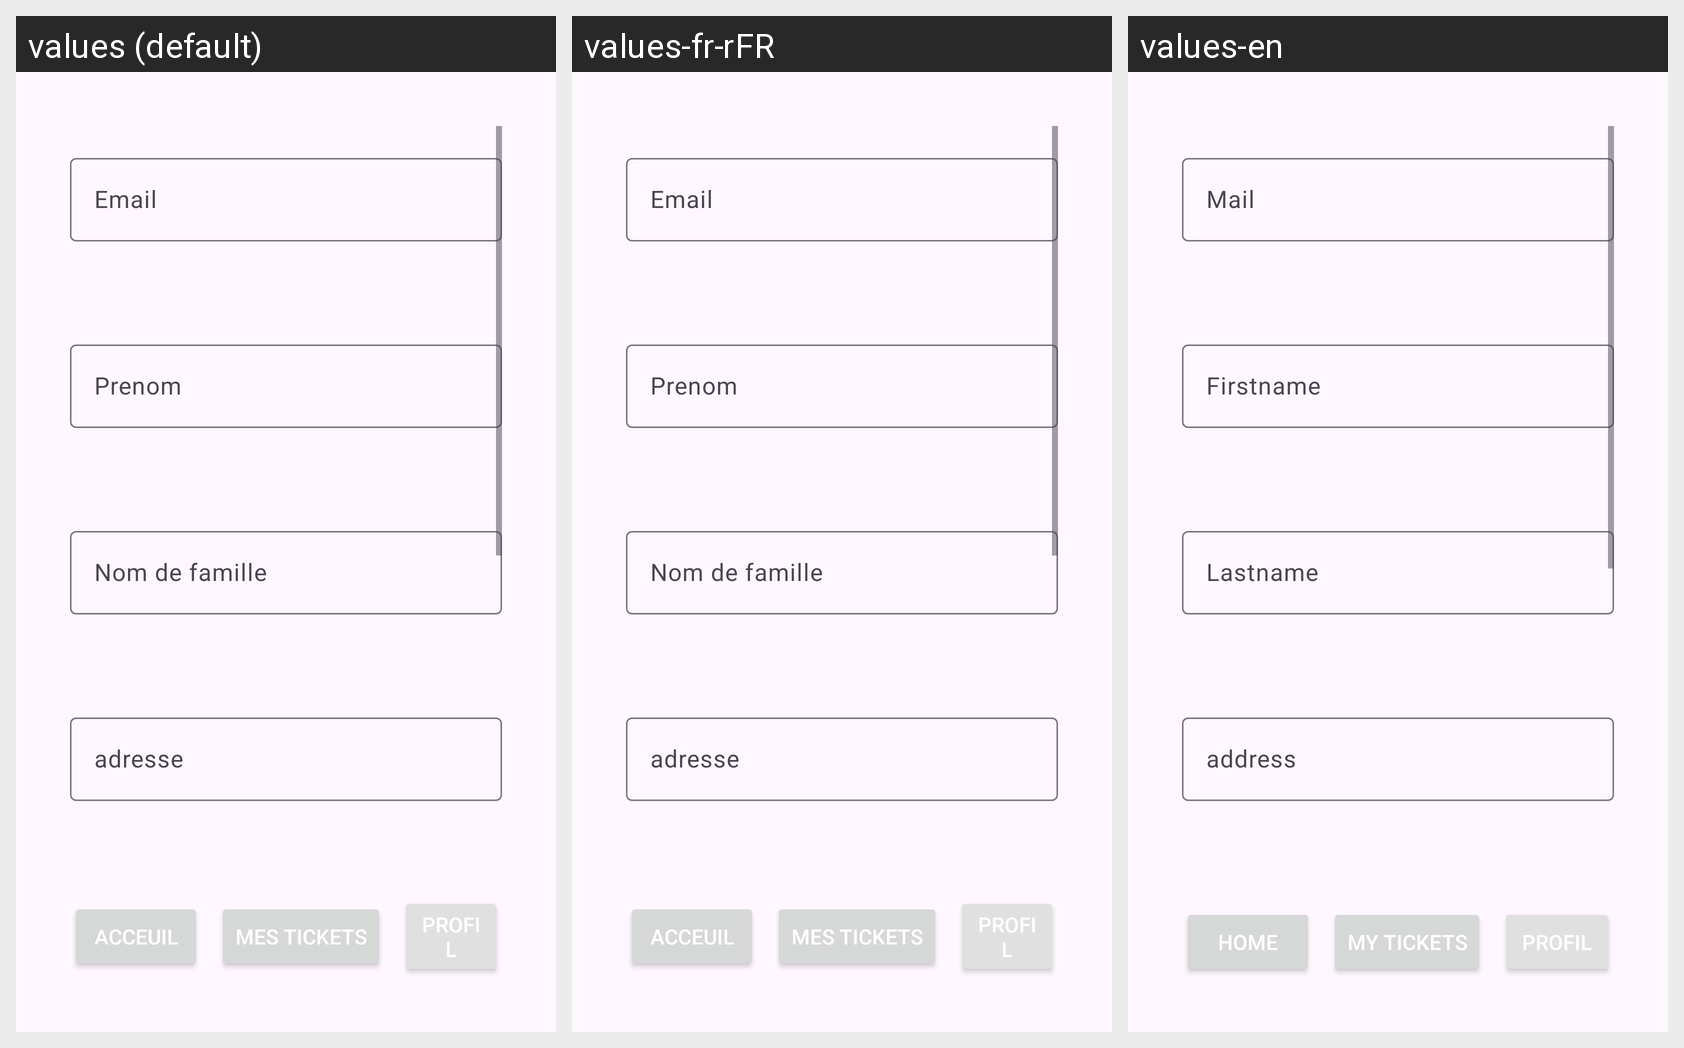

The Android screen above is rendered under several locales of the same app. Produce the string resources it draws, with the default and per-locale values.
Android screen res/layout/activity_profile.xml rendered under 3 locales, left to right: values (default), values-fr-rFR, values-en. Device: Nexus 5 (rendered at 1080×1920; each locale shown at half size, 540×960, under a caption strip naming it); theme Theme.Senanas.
Strings drawn on this screen, with the default value and each locale's value (text and hints the layout hard-codes, and strings that could not be matched under every locale, appear in the picture but are not listed):

mail
  values: Email
  values-fr-rFR: Email
  values-en: Mail

firstname
  values: Prenom
  values-fr-rFR: Prenom
  values-en: Firstname

lastname
  values: Nom de famille
  values-fr-rFR: Nom de famille
  values-en: Lastname

adresse
  values: adresse
      
  values-fr-rFR: adresse
      
  values-en: address
      

home
  values: Acceuil
  values-fr-rFR: Acceuil
  values-en: Home

tickets
  values: Mes tickets
  values-fr-rFR: Mes tickets
  values-en: My tickets
